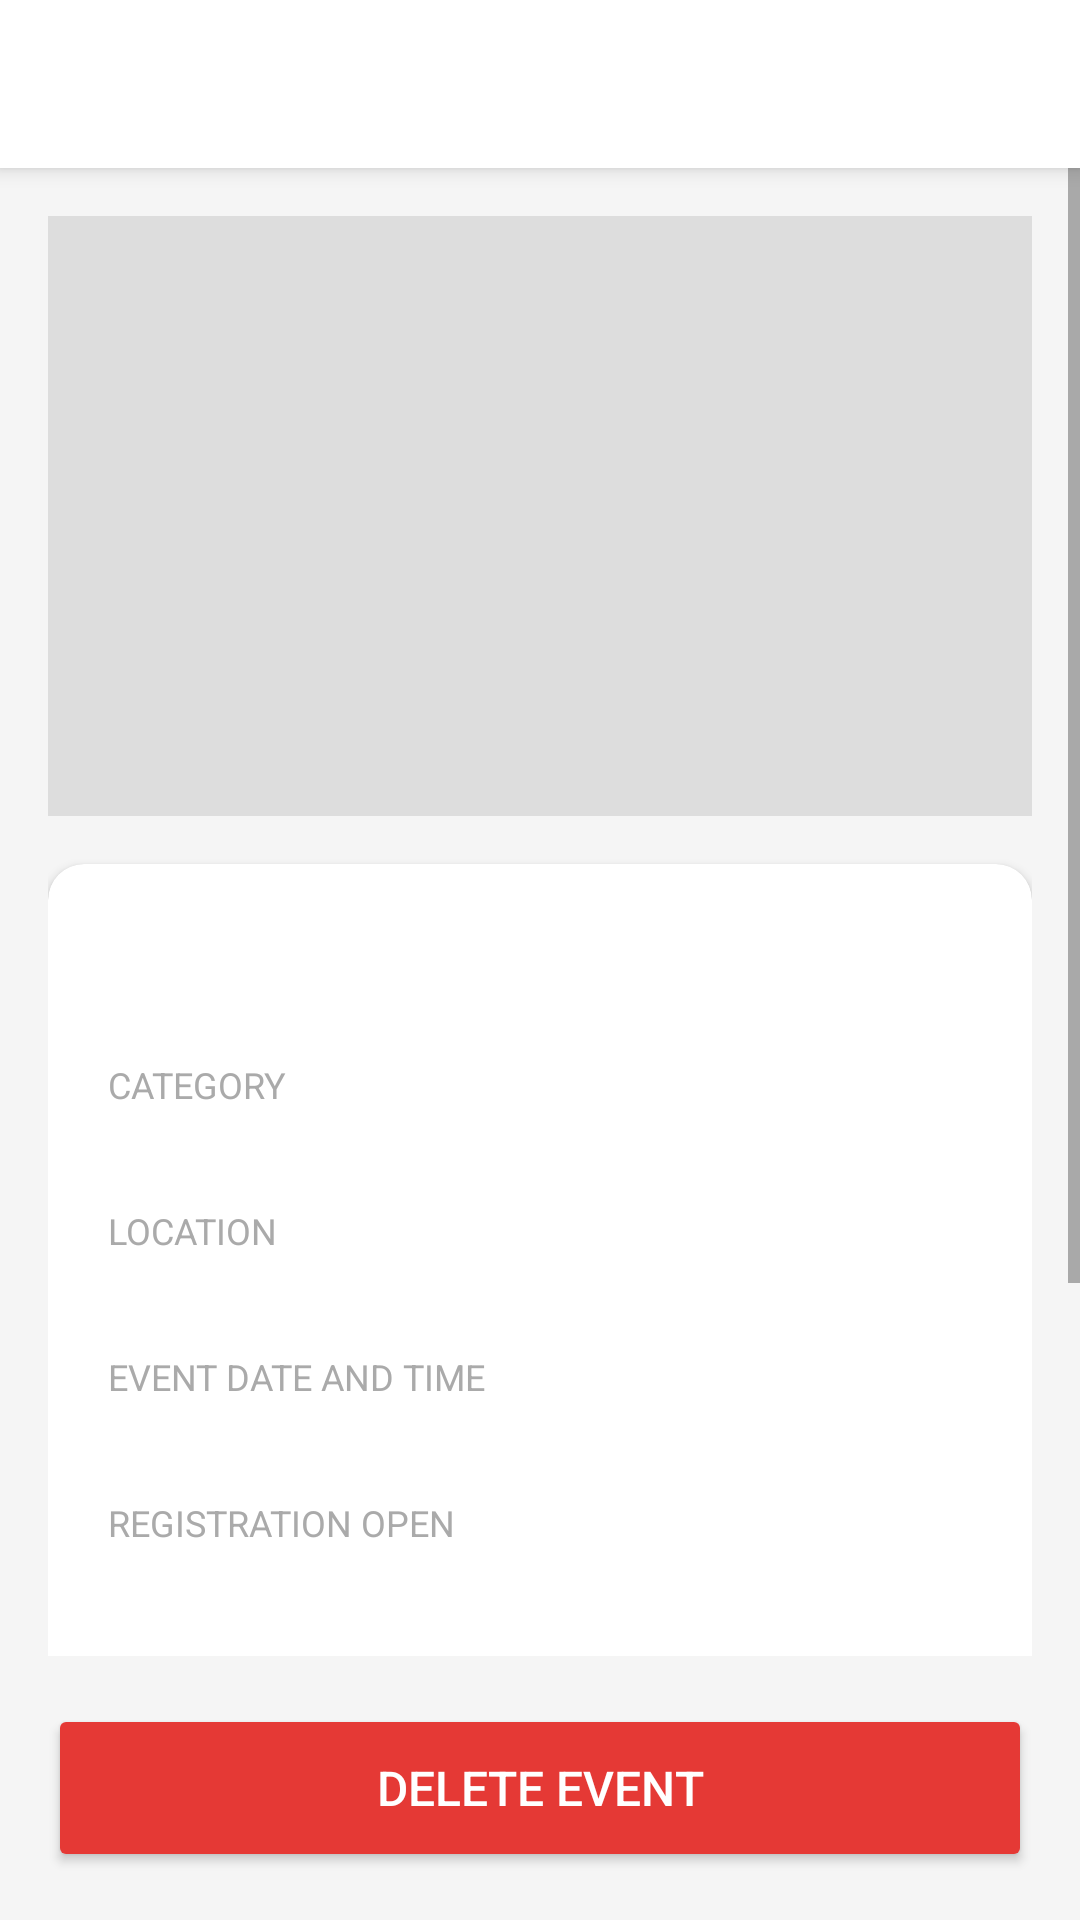

Write the Android layout XML for this screen, with the resource values it uses.
<!-- AndroidManifest.xml: application theme Theme.EventLotterySystemApp -->
<!-- res/layout/activity_admin_event_detail.xml -->
<?xml version="1.0" encoding="utf-8"?>
<LinearLayout xmlns:android="http://schemas.android.com/apk/res/android"
    android:layout_width="match_parent"
    android:layout_height="match_parent"
    android:orientation="vertical"
    android:background="#F5F5F5">

    <androidx.appcompat.widget.Toolbar
        android:id="@+id/toolbar"
        android:layout_width="match_parent"
        android:layout_height="56dp"
        android:background="#FFFFFF"
        android:elevation="4dp"/>

    <ScrollView
        android:layout_width="match_parent"
        android:layout_height="0dp"
        android:layout_weight="1">

        <LinearLayout
            android:layout_width="match_parent"
            android:layout_height="wrap_content"
            android:orientation="vertical"
            android:padding="16dp">

            
            <ImageView
                android:id="@+id/ivEventPoster"
                android:layout_width="match_parent"
                android:layout_height="200dp"
                android:scaleType="centerCrop"
                android:background="#DDDDDD"
                android:layout_marginBottom="16dp"/>

            <androidx.cardview.widget.CardView
                xmlns:app="http://schemas.android.com/apk/res-auto"
                android:layout_width="match_parent"
                android:layout_height="wrap_content"
                app:cardCornerRadius="12dp"
                app:cardElevation="2dp">

                <LinearLayout
                    android:layout_width="match_parent"
                    android:layout_height="wrap_content"
                    android:orientation="vertical"
                    android:padding="20dp">

                    <TextView
                        android:id="@+id/tvDetailName"
                        android:layout_width="match_parent"
                        android:layout_height="wrap_content"
                        android:textSize="22sp"
                        android:textStyle="bold"
                        android:textColor="#1A1A1A"
                        android:layout_marginBottom="16dp"/>

                    <TextView
                        android:layout_width="wrap_content"
                        android:layout_height="wrap_content"
                        android:text="CATEGORY"
                        android:textSize="12sp"
                        android:textColor="#AAAAAA"/>
                    <TextView
                        android:id="@+id/tvDetailCategory"
                        android:layout_width="match_parent"
                        android:layout_height="wrap_content"
                        android:textSize="15sp"
                        android:textColor="#333333"
                        android:layout_marginBottom="12dp"/>

                    <TextView
                        android:layout_width="wrap_content"
                        android:layout_height="wrap_content"
                        android:text="LOCATION"
                        android:textSize="12sp"
                        android:textColor="#AAAAAA"/>
                    <TextView
                        android:id="@+id/tvDetailLocation"
                        android:layout_width="match_parent"
                        android:layout_height="wrap_content"
                        android:textSize="15sp"
                        android:textColor="#333333"
                        android:layout_marginBottom="12dp"/>

                    <TextView
                        android:layout_width="wrap_content"
                        android:layout_height="wrap_content"
                        android:text="EVENT DATE AND TIME"
                        android:textSize="12sp"
                        android:textColor="#AAAAAA"/>
                    <TextView
                        android:id="@+id/tvDetailDateTime"
                        android:layout_width="match_parent"
                        android:layout_height="wrap_content"
                        android:textSize="15sp"
                        android:textColor="#333333"
                        android:layout_marginBottom="12dp"/>

                    <TextView
                        android:layout_width="wrap_content"
                        android:layout_height="wrap_content"
                        android:text="REGISTRATION OPEN"
                        android:textSize="12sp"
                        android:textColor="#AAAAAA"/>
                    <TextView
                        android:id="@+id/tvDetailRegStart"
                        android:layout_width="match_parent"
                        android:layout_height="wrap_content"
                        android:textSize="15sp"
                        android:textColor="#333333"
                        android:layout_marginBottom="12dp"/>

                    <TextView
                        android:layout_width="wrap_content"
                        android:layout_height="wrap_content"
                        android:text="REGISTRATION CLOSE"
                        android:textSize="12sp"
                        android:textColor="#AAAAAA"/>
                    <TextView
                        android:id="@+id/tvDetailRegEnd"
                        android:layout_width="match_parent"
                        android:layout_height="wrap_content"
                        android:textSize="15sp"
                        android:textColor="#333333"
                        android:layout_marginBottom="12dp"/>

                    <TextView
                        android:layout_width="wrap_content"
                        android:layout_height="wrap_content"
                        android:text="GEOLOCATION REQUIRED"
                        android:textSize="12sp"
                        android:textColor="#AAAAAA"/>
                    <TextView
                        android:id="@+id/tvDetailGeo"
                        android:layout_width="match_parent"
                        android:layout_height="wrap_content"
                        android:textSize="15sp"
                        android:textColor="#333333"
                        android:layout_marginBottom="12dp"/>

                    <TextView
                        android:layout_width="wrap_content"
                        android:layout_height="wrap_content"
                        android:text="DESCRIPTION"
                        android:textSize="12sp"
                        android:textColor="#AAAAAA"/>
                    <TextView
                        android:id="@+id/tvDetailDescription"
                        android:layout_width="match_parent"
                        android:layout_height="wrap_content"
                        android:textSize="15sp"
                        android:textColor="#333333"/>

                </LinearLayout>
            </androidx.cardview.widget.CardView>

        </LinearLayout>
    </ScrollView>

    <Button
        android:id="@+id/btnDeleteEvent"
        android:layout_width="match_parent"
        android:layout_height="56dp"
        android:layout_margin="16dp"
        android:text="Delete Event"
        android:textSize="16sp"
        android:textColor="#FFFFFF"
        android:backgroundTint="#E53935"/>

</LinearLayout>
<!-- resources referenced by this layout -->
<resources>
  <style name="Theme.EventLotterySystemApp" parent="Base.Theme.EventLotterySystemApp" />
  <style name="Base.Theme.EventLotterySystemApp" parent="Theme.AppCompat.Light.NoActionBar">
          
          
      </style>
</resources>
